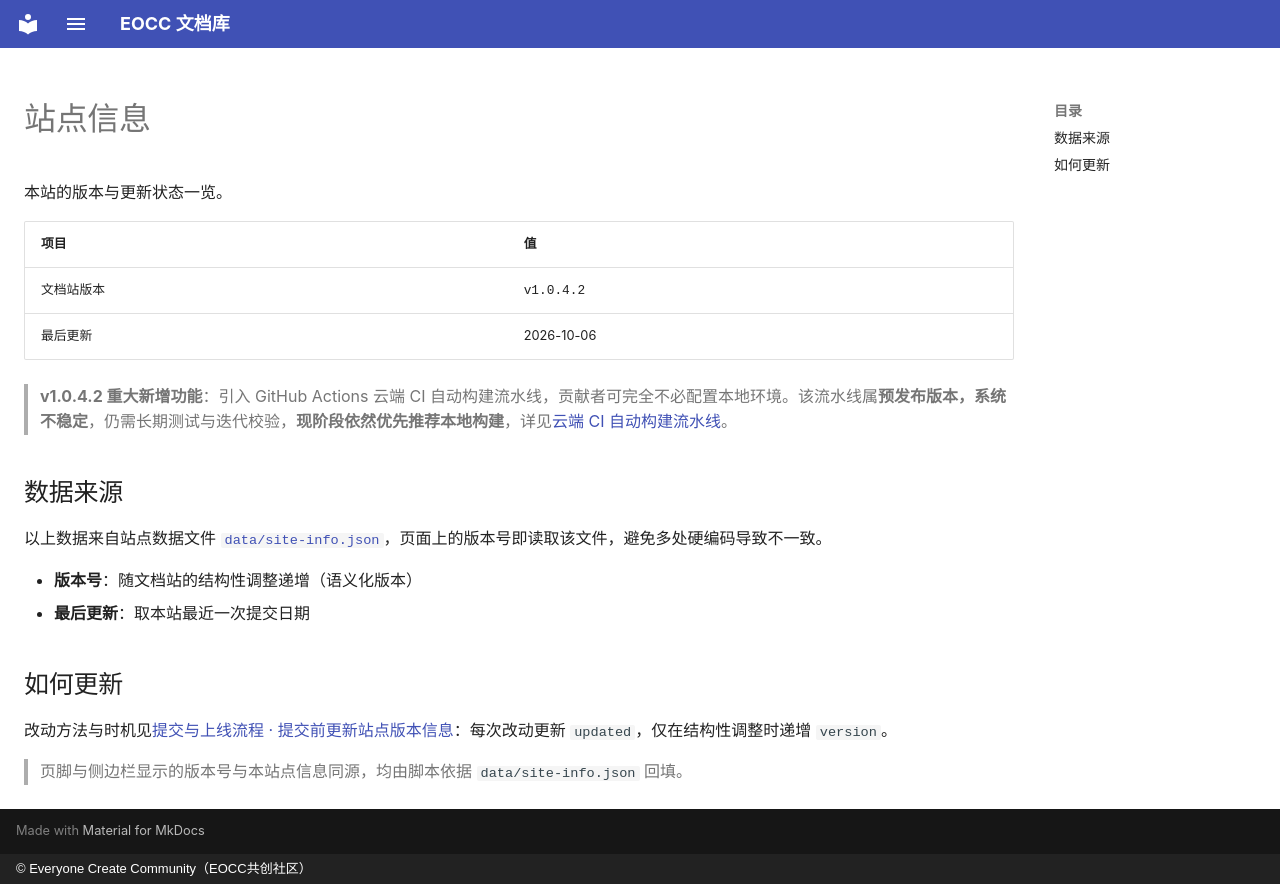

repository: eoccc/eoccc.github.io · page: about/site-info/index.html · generator: mkdocs · copyright: © Everyone Create Community（EOCC共创社区）

# 站点信息

本站的版本与更新状态一览。

| 项目 | 值 |
|---|---|
| 文档站版本 | <span class="md-sidebar-meta__ver-num">v1.0.4.2</span> |
| 最后更新 | 2026-10-06 |

> **v1.0.4.2 重大新增功能**：引入 GitHub Actions 云端 CI 自动构建流水线，贡献者可完全不必配置本地环境。该流水线属**预发布版本，系统不稳定**，仍需长期测试与迭代校验，**现阶段依然优先推荐本地构建**，详见[云端 CI 自动构建流水线](../../dev/ci-build/)。

## 数据来源

以上数据来自站点数据文件 [`data/site-info.json`](https://github.com/eoccc/eoccc.github.io/blob/main/data/site-info.json)，页面上的版本号即读取该文件，避免多处硬编码导致不一致。

- **版本号**：随文档站的结构性调整递增（语义化版本）
- **最后更新**：取本站最近一次提交日期

## 如何更新

改动方法与时机见[提交与上线流程 · 提交前更新站点版本信息](../../dev/contribute/#site-info)：每次改动更新 `updated`，仅在结构性调整时递增 `version`。

> 页脚与侧边栏显示的版本号与本站点信息同源，均由脚本依据 `data/site-info.json` 回填。
